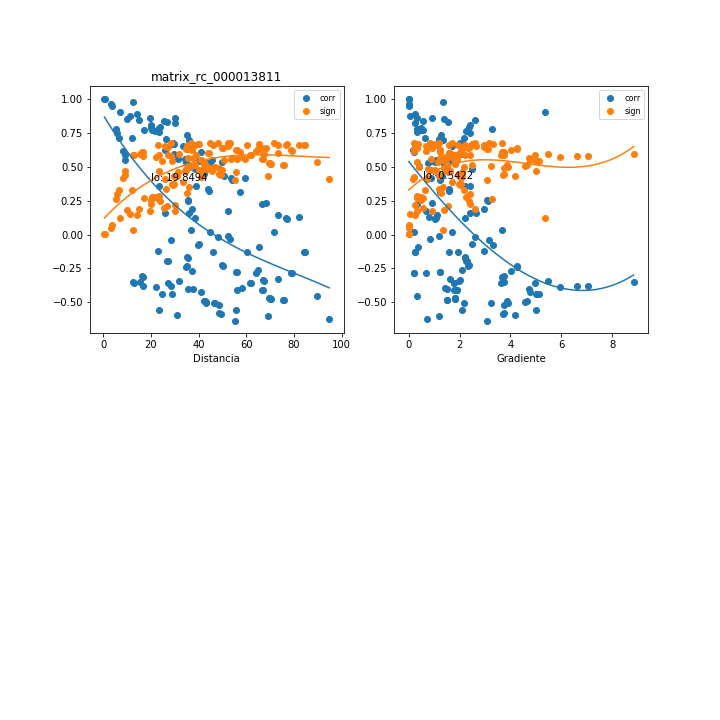

The file beside this chart, header and first rows:
, mx_co, mx_di, mx_gr, mx_si
0, 0.8127, 20, 2.402, 0.229
1, 0.595, 29.55, 2.095, 0.4357
2, 0.7588, 23.29, 0.3161, 0.2862
3, 0.7761, 22.95, 0.3209, 0.2683
4, -0.4026, 35.64, 1.512, 0.5651
5, 0.02001, 44.67, 1.698, 0.6742
6, 0.1606, 25.85, 2.648, 0.6571
7, 0.01599, 71.79, 0.1913, 0.6743
8, -0.01466, 48.27, 2.585, 0.6743
9, -0.2614, 64.78, 2.076, 0.6284
10, -0.3347, 66.97, 2.008, 0.5989
11, -0.3439, 67.62, 1.989, 0.5947
12, -0.3287, 73.44, 1.639, 0.6016
13, -0.09342, 65.3, 0.3701, 0.6686
14, -0.1233, 22.92, 2.963, 0.6642
15, 0.121, 38.43, 2.225, 0.6646
16, -0.1256, 60.21, 1.944, 0.6638
17, 0.8555, 9.906, 1.397, 0.1809
18, 0.538, 34.82, 1.592, 0.4792
19, 0.5551, 34.36, 1.613, 0.4667
20, -0.5062, 46.6, 2.187, 0.5017
21, -0.4382, 24.68, 5.021, 0.545
22, -0.3783, 16.54, 7.042, 0.578
23, 0.176, 52.16, 0.6579, 0.6536
24, -0.3449, 31.59, 5.471, 0.5943
25, -0.5083, 46.76, 3.904, 0.5002
26, -0.5786, 48.57, 3.758, 0.4486
27, -0.5863, 49.21, 3.709, 0.4426
28, -0.6353, 55.05, 3.059, 0.4023
29, -0.128, 45.89, 1.574, 0.6634
30, -0.5557, 23.18, 5.003, 0.4662
31, -0.3557, 26.95, 4.956, 0.5892
32, -0.4931, 42.72, 3.864, 0.5105
33, 0.3232, 44.21, 1.566, 0.604
34, 0.3349, 43.75, 1.583, 0.5988
35, -0.557, 55.62, 2.081, 0.4652
36, -0.3507, 15.58, 8.841, 0.5915
37, -0.3866, 21.92, 5.946, 0.5736
38, 0.4488, 42.32, 1.138, 0.5386
39, -0.3773, 28.21, 6.617, 0.5785
40, -0.4256, 41.02, 4.787, 0.5523
41, -0.4882, 42.33, 4.638, 0.5137
42, -0.4952, 42.94, 4.573, 0.5091
43, -0.5197, 48.68, 3.744, 0.4923
44, 0.1594, 36, 2.391, 0.6573
45, -0.5944, 31.01, 4.186, 0.4362
46, -0.4358, 28.69, 5.137, 0.5464
47, -0.403, 37.75, 4.74, 0.5649
48, 0.9992, 0.4642, 0.0, 0.001058
49, -0.3529, 12.49, 3.725, 0.5905
50, -0.2761, 56.15, 1.22, 0.6231
51, -0.1986, 27.22, 2.244, 0.6479
52, -0.1275, 84.69, 0.2491, 0.6635
53, -0.2312, 50.06, 2.345, 0.6384
54, -0.4125, 67, 1.897, 0.5597
55, -0.4687, 69.88, 1.819, 0.5263
56, -0.4741, 70.51, 1.803, 0.5229
57, -0.4858, 75.85, 1.489, 0.5153
58, -0.2828, 79.11, 0.2124, 0.6206
59, -0.3111, 16.51, 3.668, 0.6092
... 93 more rows
